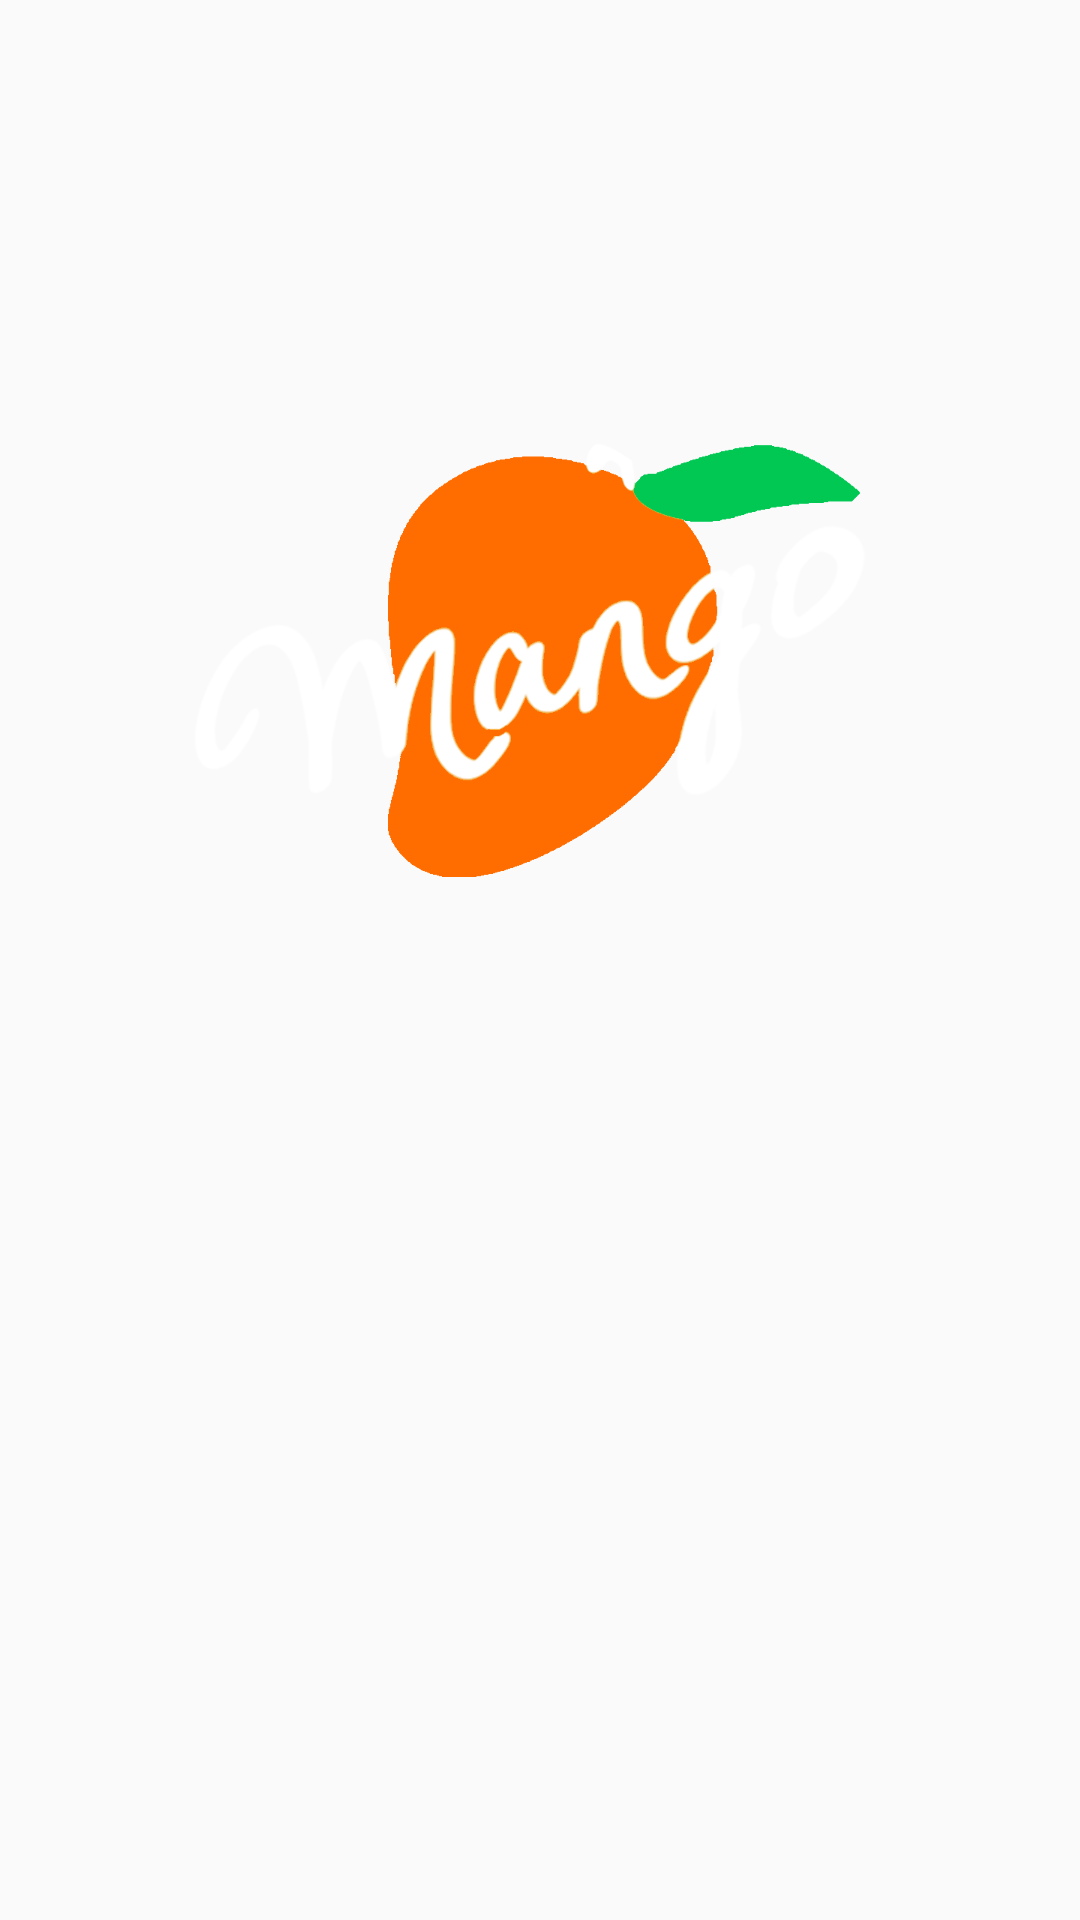

Write the Android layout XML for this screen, with the resource values it uses.
<!-- AndroidManifest.xml: application theme AppTheme -->
<!-- res/layout/activity_loader.xml -->
<layout xmlns:android="http://schemas.android.com/apk/res/android"
    xmlns:tools="http://schemas.android.com/tools"
    xmlns:app="http://schemas.android.com/apk/res-auto">

    <data>

    </data>

    <FrameLayout
        android:id="@+id/splash_container"
        android:layout_width="match_parent"
        android:layout_height="match_parent"
        tools:context="com.moraware.mango.loader.LoaderActivity">

        <androidx.appcompat.widget.AppCompatImageView
            android:id="@+id/loader_logo_background"
            android:layout_width="match_parent"
            android:layout_height="match_parent"
            android:scaleType="centerCrop"/>

        <androidx.appcompat.widget.AppCompatImageView
            android:id="@+id/loader_logo"
            android:layout_width="wrap_content"
            android:layout_height="wrap_content"
            android:layout_gravity="center"
            android:layout_marginBottom="100dp"
            android:background="@drawable/circular_drawable"
            android:src="@drawable/loader_logo"
            android:transitionName="app_logo"/>

        <FrameLayout
            android:id="@+id/loader_tos_container"
            android:layout_width="match_parent"
            android:layout_height="match_parent"
            android:visibility="gone"
            app:layout_constraintEnd_toEndOf="parent"
            app:layout_constraintStart_toStartOf="parent"
            app:layout_constraintTop_toTopOf="parent"/>

    </FrameLayout>
</layout>
<!-- resources referenced by this layout -->
<resources>
  <!-- drawable loader_logo: png bitmap (drawable-xxxhdpi, 82579 bytes) -->
  <style name="AppTheme" parent="Theme.AppCompat.DayNight">
          
          <item name="colorPrimary">@color/colorPrimary</item>
          <item name="colorPrimaryDark">@color/colorPrimaryDark</item>
          <item name="colorAccent">@color/colorAccent</item>
  
          <item name="android:textColorPrimary">@color/labelText</item>
          <item name="android:textColorHint">@color/colorAccent</item>
          <item name="colorControlNormal">@color/colorPrimary</item>
          <item name="colorControlActivated">@color/colorPrimaryDark</item>
  
          <item name="windowActionBar">false</item>
          <item name="windowNoTitle">true</item>
          <item name="dialogTheme">@style/AppTheme.Dialog</item>
  
          
          <item name="android:windowActivityTransitions">true</item>
  
          
  
  
  
          
          <item name="android:windowSharedElementEnterTransition">
              @transition/change_image_transform</item>
          <item name="android:windowSharedElementExitTransition">
              @transition/change_image_transform</item>
  
      </style>
  <color name="colorPrimary">#FFAB00</color>
  <color name="colorPrimaryDark">#FF6D00</color>
  <color name="colorAccent">#00C853</color>
  <color name="labelText">#000000</color>
  <style name="AppTheme.Dialog" parent="Theme.MaterialComponents.BottomSheetDialog">
          <item name="colorPrimary">@color/colorPrimary</item>
          <item name="colorPrimaryDark">@color/colorPrimaryDark</item>
          <item name="colorAccent">@color/colorAccent</item>
  
          <item name="android:textColorPrimary">@color/labelText</item>
          <item name="android:textColorHint">@color/colorAccent</item>
          <item name="colorControlNormal">@color/colorPrimary</item>
          <item name="colorControlActivated">@color/colorPrimaryDark</item>
      </style>
</resources>
